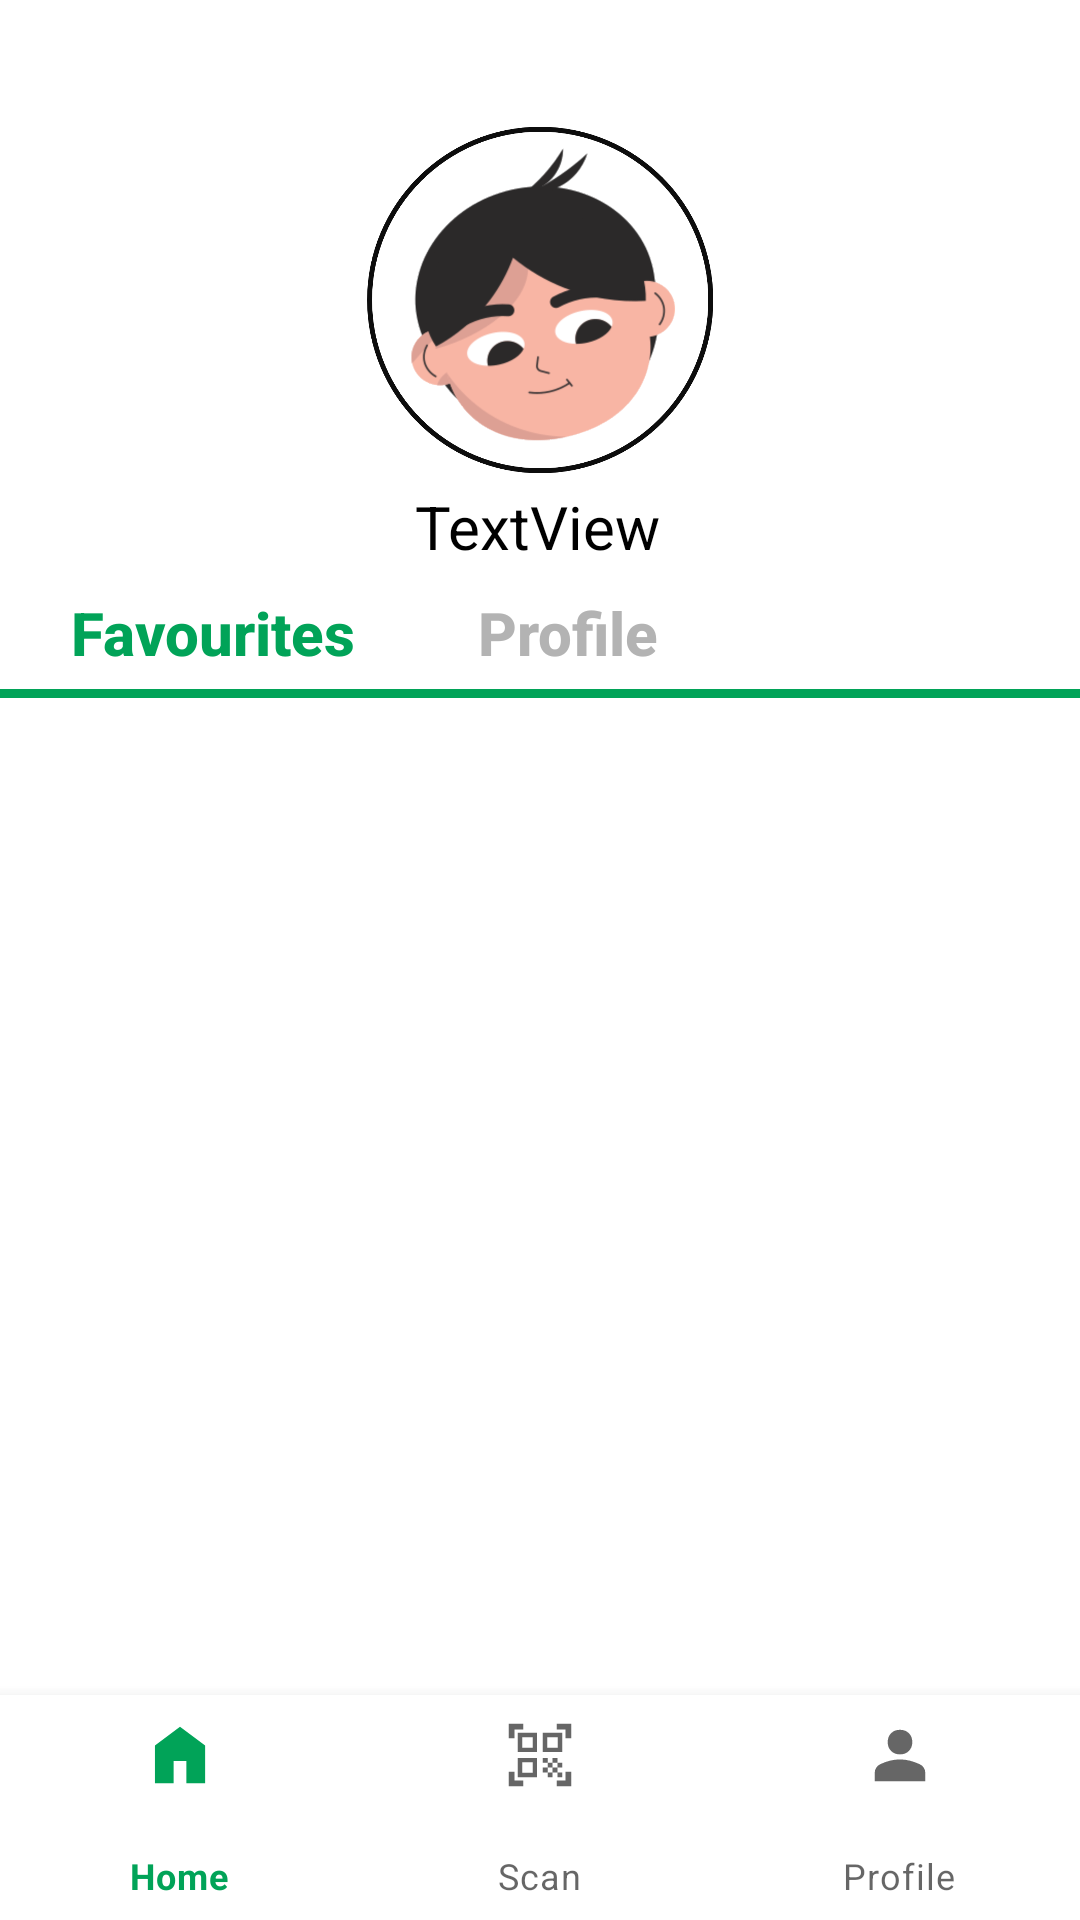

Android layout source for this screen:
<!-- AndroidManifest.xml: application theme Theme.Grocerease.NoActionBar -->
<!-- res/layout/activity_favourites.xml -->
<?xml version="1.0" encoding="utf-8"?>
<androidx.constraintlayout.widget.ConstraintLayout xmlns:android="http://schemas.android.com/apk/res/android"
    xmlns:app="http://schemas.android.com/apk/res-auto"
    xmlns:tools="http://schemas.android.com/tools"
    android:layout_width="match_parent"
    android:layout_height="match_parent">


    <ImageView
        android:id="@+id/photo"
        android:layout_width="120dp"
        android:layout_height="120dp"
        android:scaleType="centerCrop"
        android:src="@drawable/boy_profile"
        android:layout_marginTop="40dp"
        app:layout_constraintEnd_toEndOf="parent"
        app:layout_constraintStart_toStartOf="parent"
        app:layout_constraintTop_toTopOf="parent" />

    <LinearLayout
        android:id="@+id/profile_buttons_layout"
        android:layout_width="wrap_content"
        android:layout_height="wrap_content"
        android:layout_marginTop="0dp"
        app:layout_constraintEnd_toEndOf="parent"
        app:layout_constraintHorizontal_bias="0.0"
        app:layout_constraintStart_toStartOf="parent"
        app:layout_constraintTop_toBottomOf="@+id/username_textview">

        <Button
            android:id="@+id/favourites_button"
            android:layout_width="126dp"
            android:layout_height="36dp"
            android:layout_marginLeft="8dp"
            android:layout_marginTop="4dp"
            android:background="@android:color/transparent"
            android:padding="0dp"
            android:text="Favourites"
            android:textAllCaps="false"
            android:textColor="#01A358"
            android:textSize="20sp"
            android:textStyle="bold"
            app:layout_constraintEnd_toStartOf="@+id/profile_button"
            app:layout_constraintHorizontal_bias="0.0"
            app:layout_constraintStart_toStartOf="parent"
            app:layout_constraintTop_toBottomOf="@+id/username_textview" />

        <Button
            android:id="@+id/profile_button"
            android:layout_width="91dp"
            android:layout_height="36dp"
            android:layout_marginLeft="10dp"
            android:layout_marginTop="4dp"
            android:background="@android:color/transparent"
            android:padding="0dp"
            android:text="Profile"
            android:textAllCaps="false"
            android:textColor="#B3B3B3"
            android:textSize="20sp"
            android:textStyle="bold"
            app:layout_constraintEnd_toEndOf="parent"
            app:layout_constraintHorizontal_bias="0.446"
            app:layout_constraintStart_toStartOf="parent"
            app:layout_constraintTop_toBottomOf="@+id/username_textview" />

    </LinearLayout>

    <View
        android:id="@+id/profile_line"
        android:layout_width="match_parent"
        android:layout_height="3dp"
        android:layout_marginTop="-10dp"
        android:background="#01A358"
        app:layout_constraintBottom_toBottomOf="parent"
        app:layout_constraintEnd_toEndOf="parent"
        app:layout_constraintHorizontal_bias="0.0"
        app:layout_constraintStart_toStartOf="parent"
        app:layout_constraintTop_toBottomOf="@+id/profile_buttons_layout"
        app:layout_constraintVertical_bias="0.025" />

    <TextView
        android:id="@+id/username_textview"
        android:layout_width="wrap_content"
        android:layout_height="wrap_content"
        android:text="TextView"
        android:textColor="#000000"
        android:layout_marginTop="2dp"
        android:textSize="20sp"
        app:layout_constraintEnd_toEndOf="parent"
        app:layout_constraintHorizontal_bias="0.498"
        app:layout_constraintStart_toStartOf="parent"
        app:layout_constraintTop_toBottomOf="@+id/photo"
        app:layout_constraintVertical_bias="0.521" />

    <androidx.recyclerview.widget.RecyclerView
        android:id="@+id/favouritesRecyclerView"
        android:layout_width="0dp"
        android:layout_height="0dp"
        app:layout_constraintBottom_toTopOf="@+id/bottomNavigationView"
        app:layout_constraintEnd_toEndOf="parent"
        app:layout_constraintHorizontal_bias="0.0"
        app:layout_constraintStart_toStartOf="parent"
        app:layout_constraintTop_toBottomOf="@+id/profile_line"
        app:layout_constraintVertical_bias="0.085" />

    <com.google.android.material.bottomnavigation.BottomNavigationView
        android:id="@+id/bottomNavigationView"
        android:layout_width="match_parent"
        android:layout_height="75dp"
        app:layout_constraintBottom_toBottomOf="parent"
        app:layout_constraintEnd_toEndOf="parent"
        app:layout_constraintHorizontal_bias="0.5"
        app:layout_constraintStart_toStartOf="parent"
        app:menu="@menu/bottom_nav_menu" />

</androidx.constraintlayout.widget.ConstraintLayout>
<!-- resources referenced by this layout -->
<resources>
  <!-- drawable boy_profile: png bitmap (drawable, 185627 bytes) -->
  <style name="Theme.Grocerease.NoActionBar">
          <item name="windowActionBar">false</item>
          <item name="windowNoTitle">true</item>
          <item name="android:windowAnimationStyle">@null</item>
      </style>
</resources>
